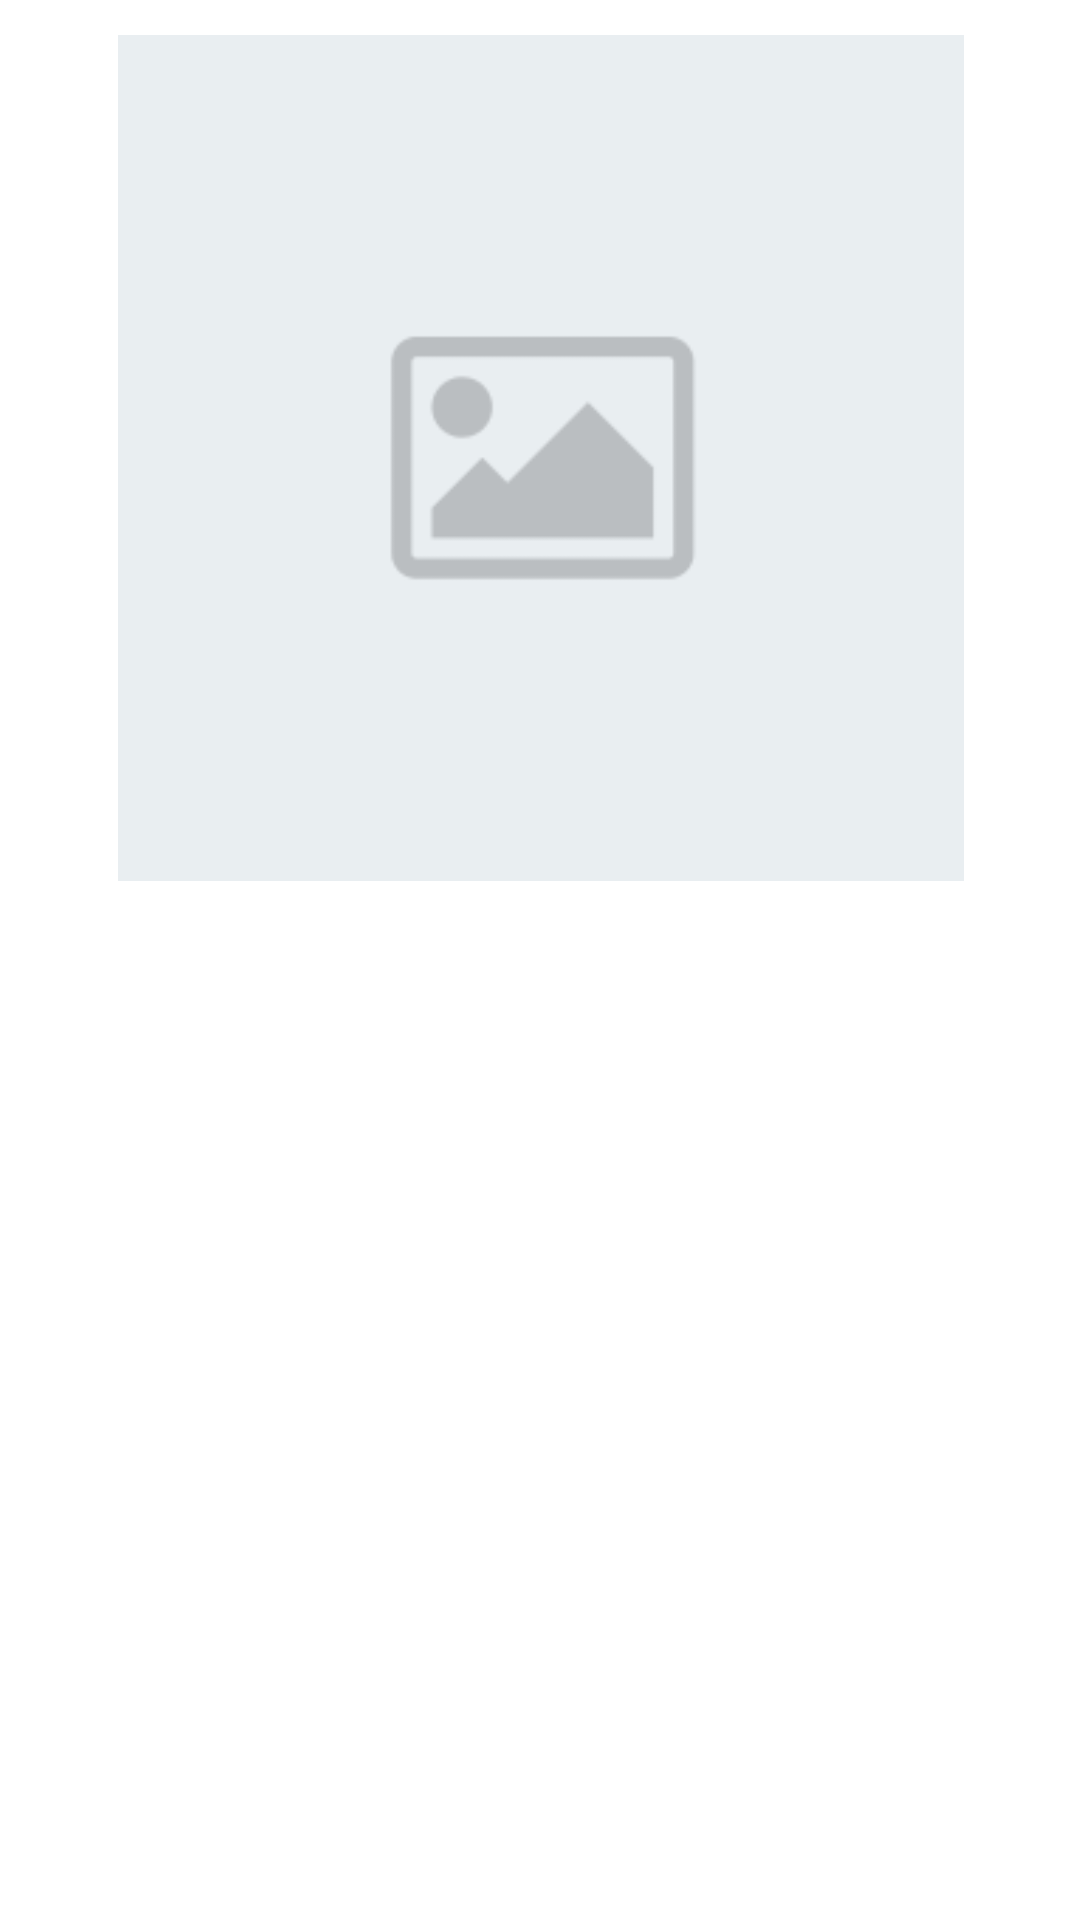

The Android layout XML behind this screen, and the referenced resources:
<!-- AndroidManifest.xml: application theme AppTheme -->
<!-- res/layout/activity_scan.xml -->
<?xml version="1.0" encoding="utf-8"?>
<androidx.constraintlayout.widget.ConstraintLayout xmlns:android="http://schemas.android.com/apk/res/android"
    xmlns:app="http://schemas.android.com/apk/res-auto"
    xmlns:tools="http://schemas.android.com/tools"
    android:layout_width="match_parent"
    android:layout_height="match_parent"
    tools:context=".Activities.ScanActivity">

    <ImageView
        android:id="@+id/image_view"
        android:layout_width="329dp"
        android:layout_height="282dp"
        android:adjustViewBounds="true"
        android:contentDescription="@string/app_name"
        android:src="@drawable/placeholder"
        app:layout_constraintBottom_toTopOf="@+id/text_view"
        app:layout_constraintEnd_toEndOf="parent"
        app:layout_constraintStart_toStartOf="parent"
        app:layout_constraintTop_toTopOf="parent"
        app:layout_constraintVertical_bias="0.537" />

    <TextView
        android:id="@+id/text_view"
        android:layout_width="325dp"
        android:layout_height="52dp"
        android:layout_marginBottom="284dp"
        android:textAppearance="@style/TextAppearance.AppCompat.Medium"
        android:textStyle="bold"
        app:layout_constraintBottom_toBottomOf="parent"
        app:layout_constraintEnd_toEndOf="parent"
        app:layout_constraintStart_toStartOf="parent" />

</androidx.constraintlayout.widget.ConstraintLayout>
<!-- resources referenced by this layout -->
<resources>
  <!-- drawable placeholder: png bitmap (drawable-v24, 908 bytes) -->
  <string name="app_name">QRMata</string>
  <style name="AppTheme" parent="Theme.MaterialComponents.Light.DarkActionBar">
          
          <item name="colorPrimary">@color/colorPrimary</item>
          <item name="colorPrimaryDark">@color/colorPrimaryDark</item>
          <item name="colorAccent">@color/colorAccent</item>
      </style>
  <!-- not gathered from this repository: default colours our renderer supplied (Android Studio template values) -->
  <color name="colorPrimary">#FF6200EE</color>
  <color name="colorPrimaryDark">#FF3700B3</color>
  <color name="colorAccent">#FF03DAC5</color>
</resources>
